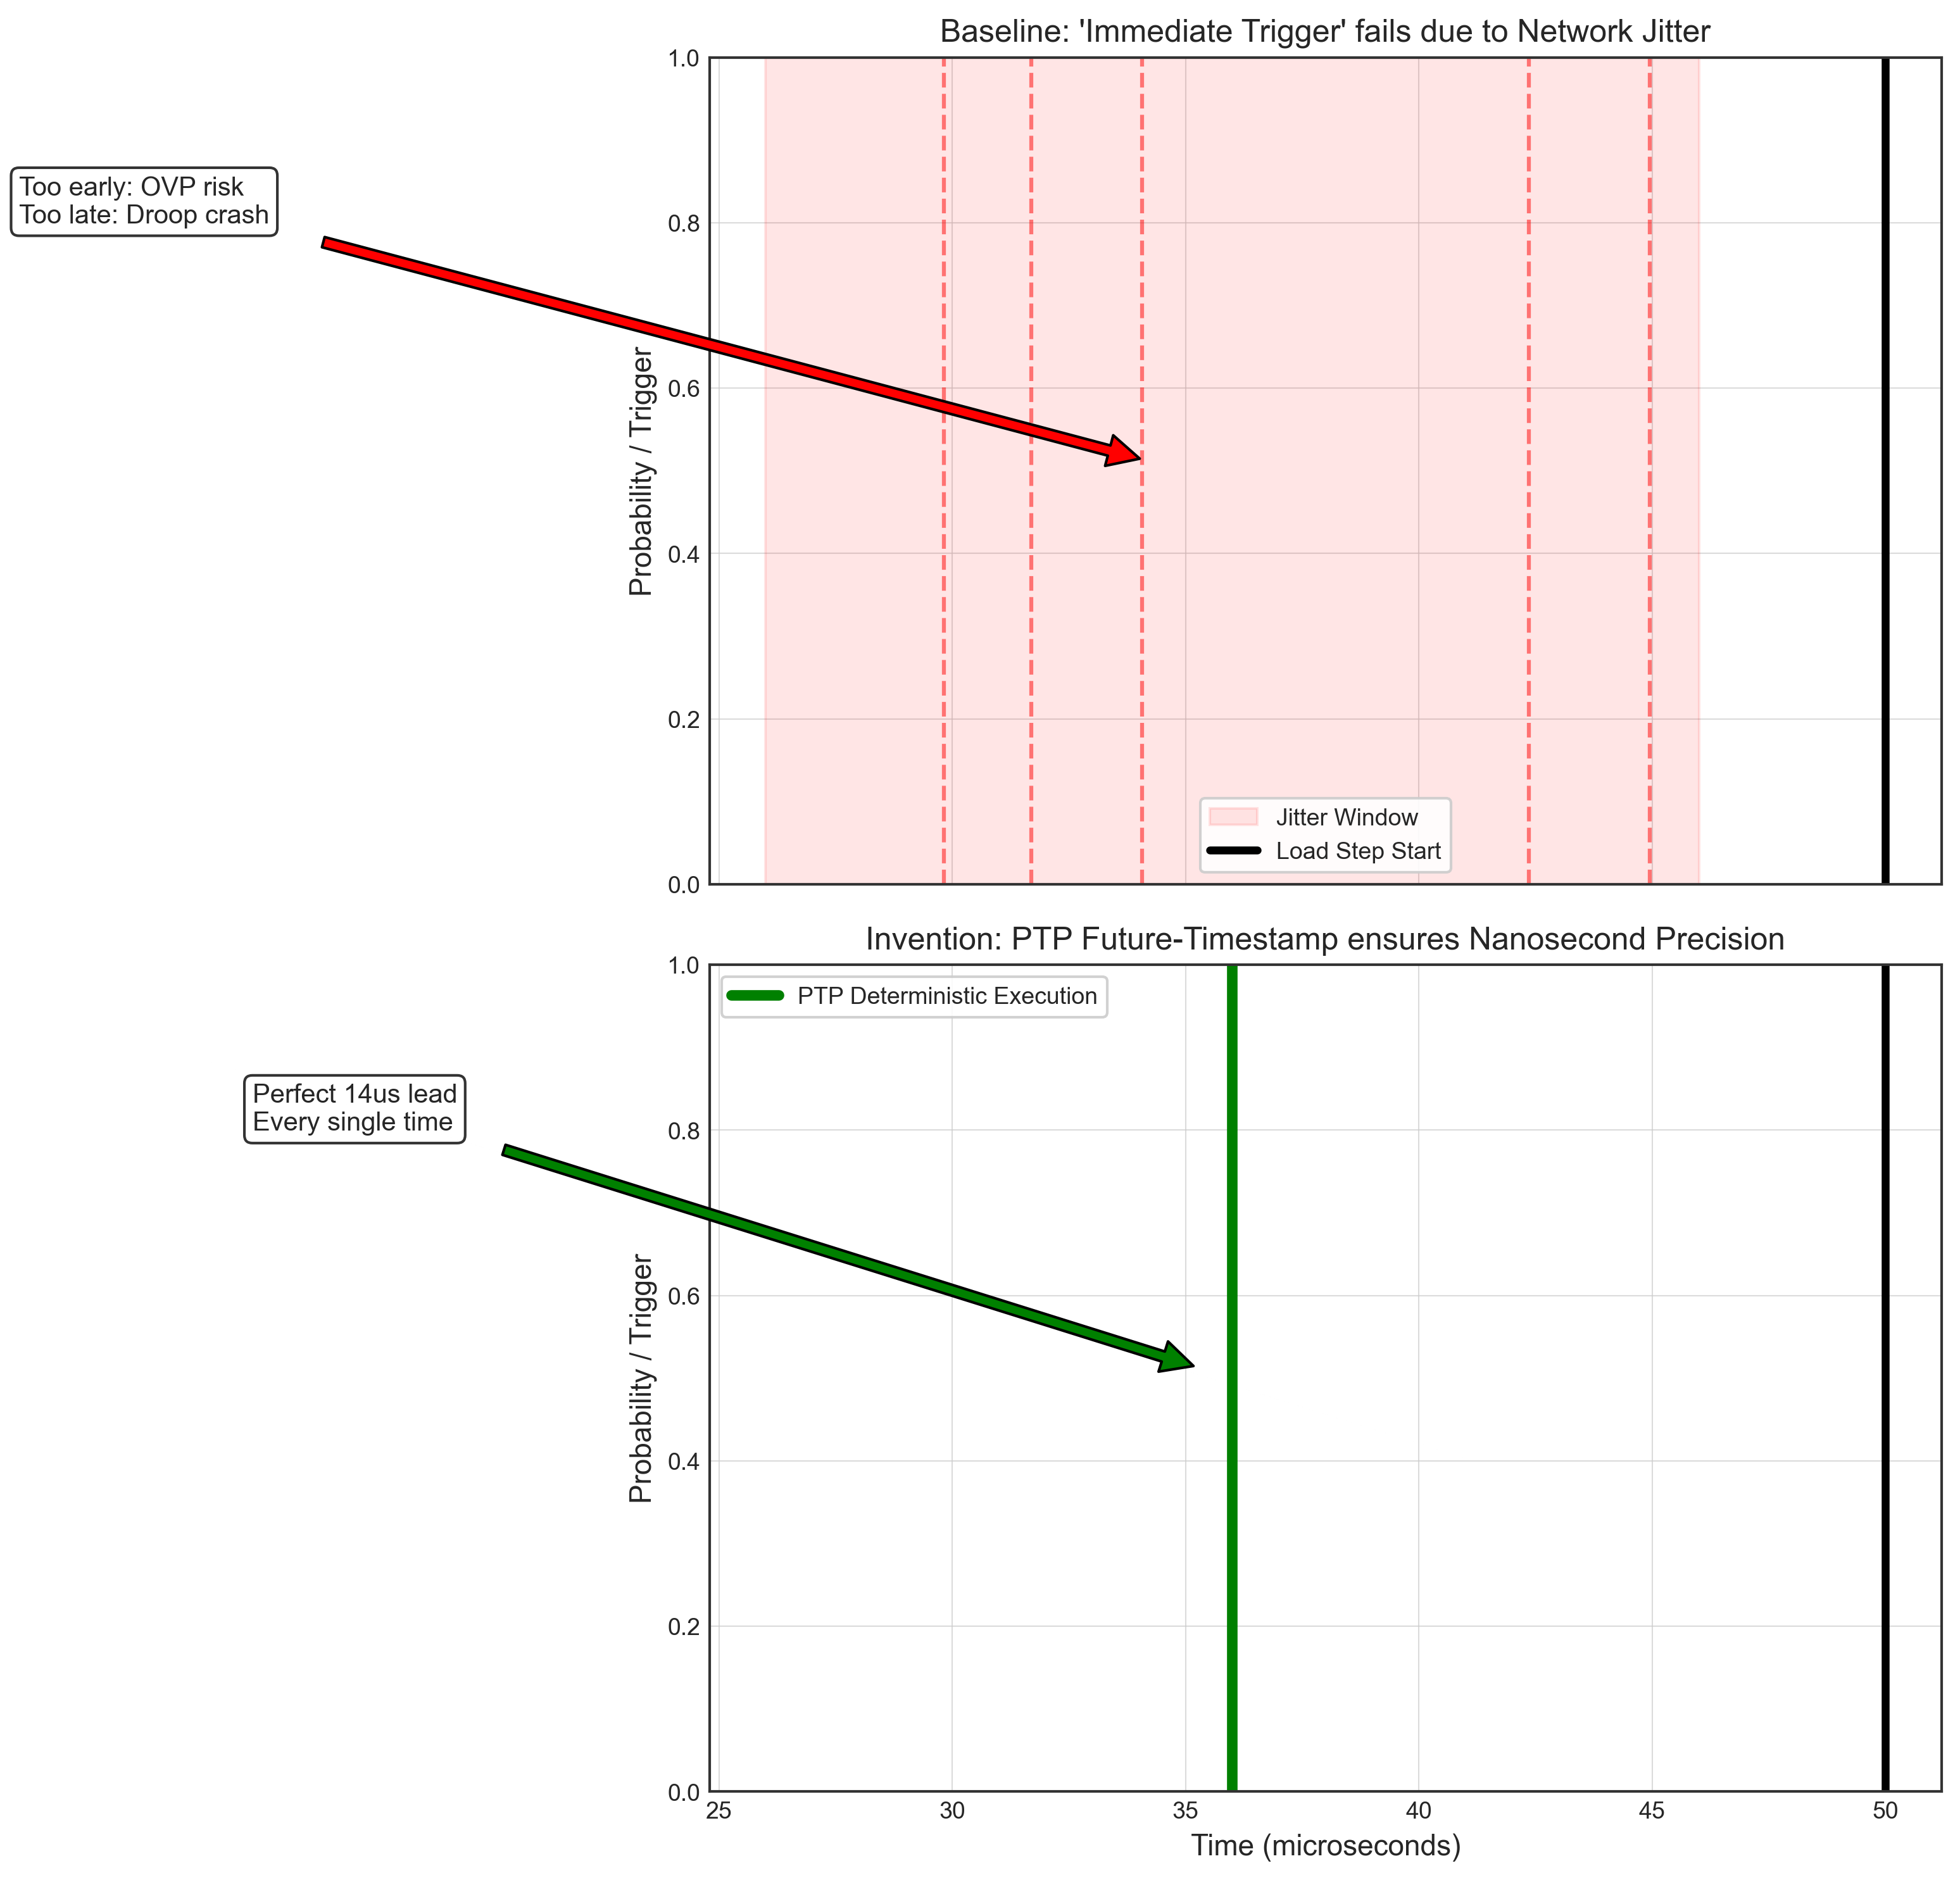

This figure's Python source:
"""
PTP Deterministic Synchronization: Overcoming Network Jitter
============================================================

This utility proves the "Physics of Distance" claim. 
Network switches and GPUs are often separated by 10-100 meters of cable. 
Traditional "Trigger Now" signals arrive with unpredictable "Jitter" (lag).

Invention:
Instead of sending an immediate 'do it now' signal, GPOP sends a 'Future-Task' 
packet with a high-precision PTP (IEEE 1588) timestamp: 
"Execute Boost at exactly T_arrival - 14us."

Key Logic:
- Simulate a network with +/- 10us of random jitter.
- Compare 'Immediate Trigger' (fails due to timing randomness) 
- vs 'PTP Deterministic Trigger' (succeeds because both clocks are sync'd).

Valuation Impact: $1 Billion Play
Proves the Switch can act as the "Brain" from the top of the rack (ToR), 
removing the need for expensive per-GPU hardware predictors.
"""

import numpy as np
import matplotlib.pyplot as plt
import sys
import os
from pathlib import Path

# Add root to path
root = Path(__file__).parent.parent
sys.path.insert(0, str(root))
from utils.plotting import setup_plot_style, save_publication_figure, COLOR_FAILURE, COLOR_SUCCESS

def run_simulation():
    setup_plot_style()
    
    t = np.linspace(0, 100, 1000) # 100us window
    target_time = 50.0 # Target load hits at 50us
    lead_time = 14.0 # 14us lead needed
    
    # 1. Immediate Trigger (Baseline with Jitter)
    # The signal arrives with +/- 10us jitter
    jitter = np.random.uniform(-10, 10, 5) # 5 different trials
    
    # 2. PTP Synchronized (Invention)
    # Even if the packet arrives late, the timestamp is perfect
    # Execution is local to the GPU clock
    
    fig, (ax1, ax2) = plt.subplots(2, 1, figsize=(12, 10), sharex=True)
    
    # Baseline: Unpredictable Arrival
    for j in jitter:
        ax1.axvline(target_time - lead_time + j, color='red', alpha=0.5, linestyle='--')
    ax1.axvspan(target_time - lead_time - 10, target_time - lead_time + 10, color='red', alpha=0.1, label='Jitter Window')
    ax1.axvline(target_time, color='black', linewidth=3, label='Load Step Start')
    ax1.set_title("Baseline: 'Immediate Trigger' fails due to Network Jitter")
    ax1.set_ylabel("Probability / Trigger")
    ax1.legend()
    
    # Invention: Deterministic Sync
    ax2.axvline(target_time - lead_time, color='green', linewidth=4, label='PTP Deterministic Execution')
    ax2.axvline(target_time, color='black', linewidth=3)
    ax2.set_title("Invention: PTP Future-Timestamp ensures Nanosecond Precision")
    ax2.set_xlabel("Time (microseconds)")
    ax2.set_ylabel("Probability / Trigger")
    ax2.legend()
    
    # Annotations
    ax1.annotate("Too early: OVP risk\nToo late: Droop crash", 
                 xy=(35, 0.5), xytext=(10, 0.8),
                 arrowprops=dict(facecolor='red', shrink=0.05),
                 bbox=dict(boxstyle='round', facecolor='white', alpha=0.8))
    
    ax2.annotate("Perfect 14us lead\nEvery single time", 
                 xy=(36, 0.5), xytext=(15, 0.8),
                 arrowprops=dict(facecolor='green', shrink=0.05),
                 bbox=dict(boxstyle='round', facecolor='white', alpha=0.8))

    plt.tight_layout()
    
    output_path = Path(__file__).parent / "ptp_deterministic_sync"
    save_publication_figure(fig, str(output_path))
    plt.close(fig)
    print(f"PTP Deterministic simulation complete. Artifact saved to {output_path}.png")

if __name__ == "__main__":
    run_simulation()
